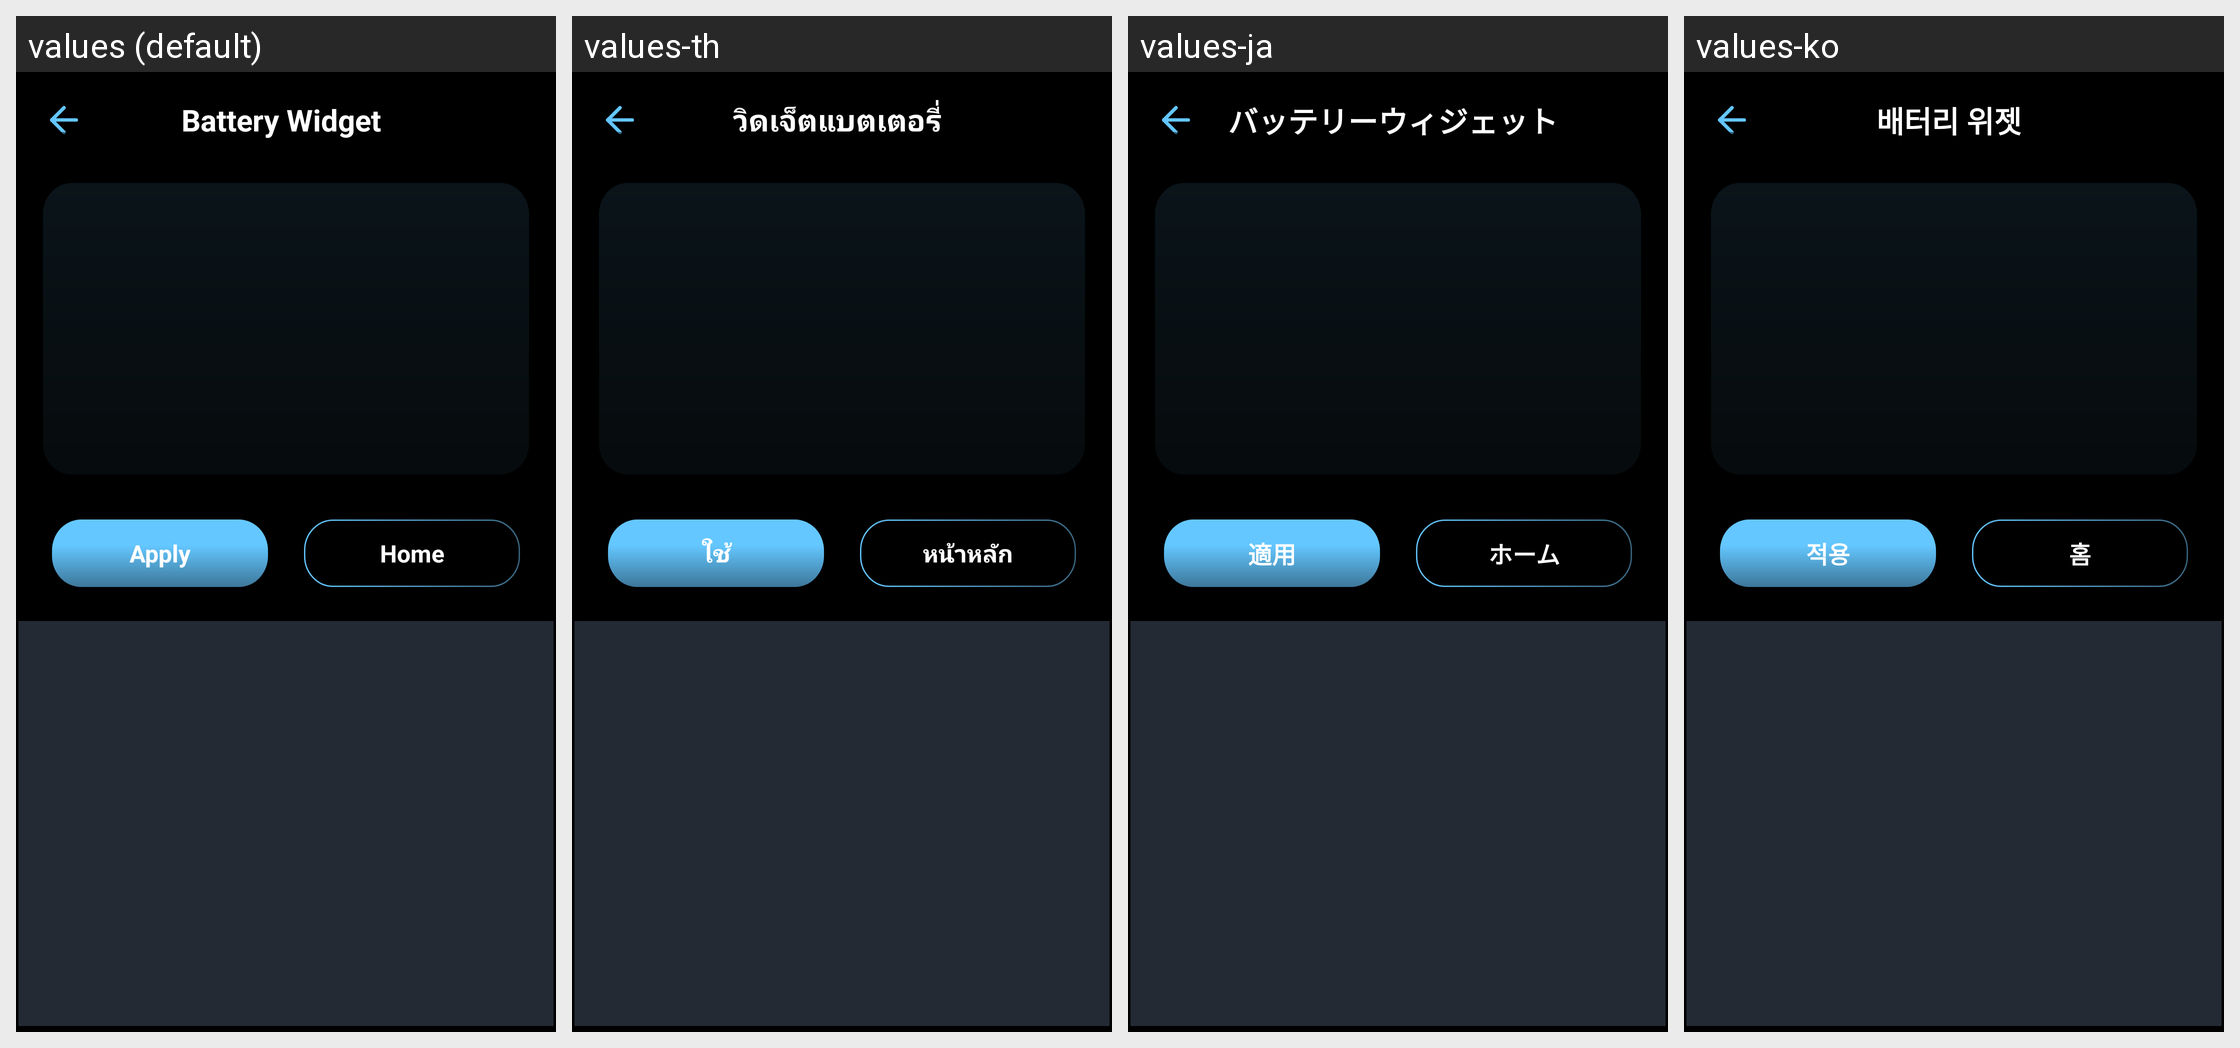

The same Android screen rendered under several of its app's locales, left to right. List the strings drawn on it with the default value and each locale's translation.
Android screen res/layout/activity_battery_widget_edit_apply.xml rendered under 4 locales, left to right: values (default), values-th, values-ja, values-ko. Device: Nexus 5 (rendered at 1080×1920; each locale shown at half size, 540×960, under a caption strip naming it); theme Theme.BatteryAnimation.
Other locales in the repository, not shown: values-ar, values-es-rES, values-fr, values-fr-rFR, values-hi, values-in, values-it-rIT, values-ms, values-ms-rMY, values-phi, values-pt-rPT, values-tr, values-tr-rTR, values-vi.
Strings drawn on this screen, with the default value and each locale's value (text and hints the layout hard-codes, and strings that could not be matched under every locale, appear in the picture but are not listed):

view_all_battery_widget
  values: Battery Widget
  values-th: วิดเจ็ตแบตเตอรี่
  values-ja: バッテリーウィジェット
  values-ko: 배터리 위젯

apply
  values: Apply
  values-th: ใช้
  values-ja: 適用
  values-ko: 적용

title_home
  values: Home
  values-th: หน้าหลัก
  values-ja: ホーム
  values-ko: 홈
